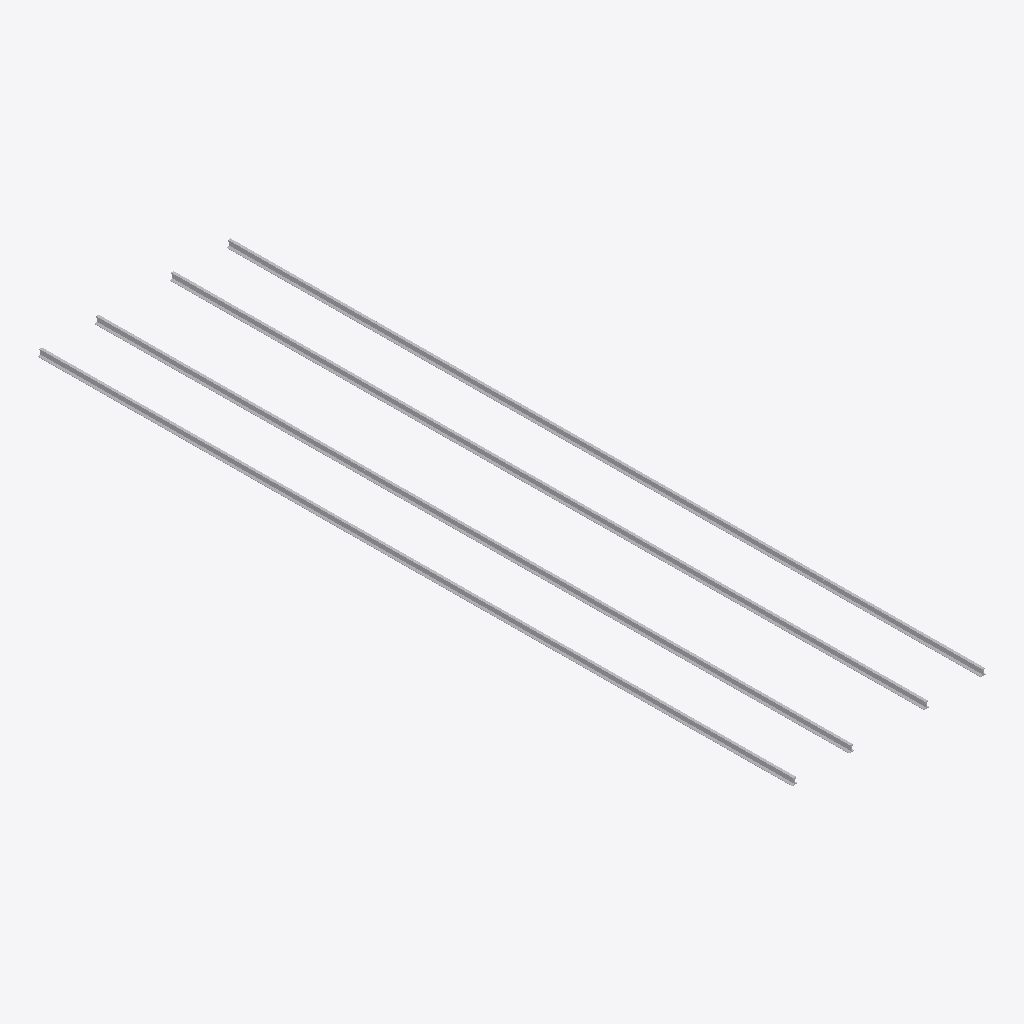
Isometric view of an IFC building model (IFC-SPF (STEP), schema IFC4, length unit metre), seen from the south-west, elements coloured by IFC class: 4 other elements (light grey).
Extent 5.1 m × 20.0 m × 0.3 m (x, y, z). Elements (4): 4 IfcCivilElement.

HEADER;
FILE_DESCRIPTION(('ViewDefinition [ReferenceView_V1.2]'),'2;1');
FILE_NAME('C:\\Users\\a.hernandez\\OneDrive - EGIS Group\\Documents\\APPS\\Reporte-ifc-LOD','2026-03-22T21:55:23',('a.hernandez'),('EGIS'),'GeometryGymIFCcore v25.2.25.0 by Geometry Gym Pt','Autodesk - Civil 3D 2026 IfcInfra Plugin - 13.8.','None');
FILE_SCHEMA(('IFC4'));
ENDSEC;
DATA;
#12=IFCPROJECT('0wa231yDfCXxnarg_pvOe8',$,'Unknown',$,$,$,$,(#15),#13);
#6=IFCSITE('1xq3Jx7v1Ei9VLtRWhcAGA',$,'UnknownName',$,$,#5,$,$,$,$,$,$,$,#7);
#27=IFCCIVILELEMENT('2GvUySnfv4luXisKTggC3v',$,'RIEL_60R1_ACERO_a1435mm',$,$,#26,#23,'FD1F');
#95=IFCCIVILELEMENT('2eZ2Q6gVf4Nem8VVOJoLhU',$,'RIEL_60R1_ACERO_a1435mm',$,$,#94,#91,'FD1C');
#116=IFCCIVILELEMENT('3FV$qrUxf6YBwf6OYl5IHI',$,'RIEL_60R1_ACERO_a1435mm',$,$,#115,#112,'FD22');
#137=IFCCIVILELEMENT('1qPgAAbczCbQR5gVneXp6a',$,'RIEL_60R1_ACERO_a1435mm',$,$,#136,#133,'FD25');
ENDSEC;
